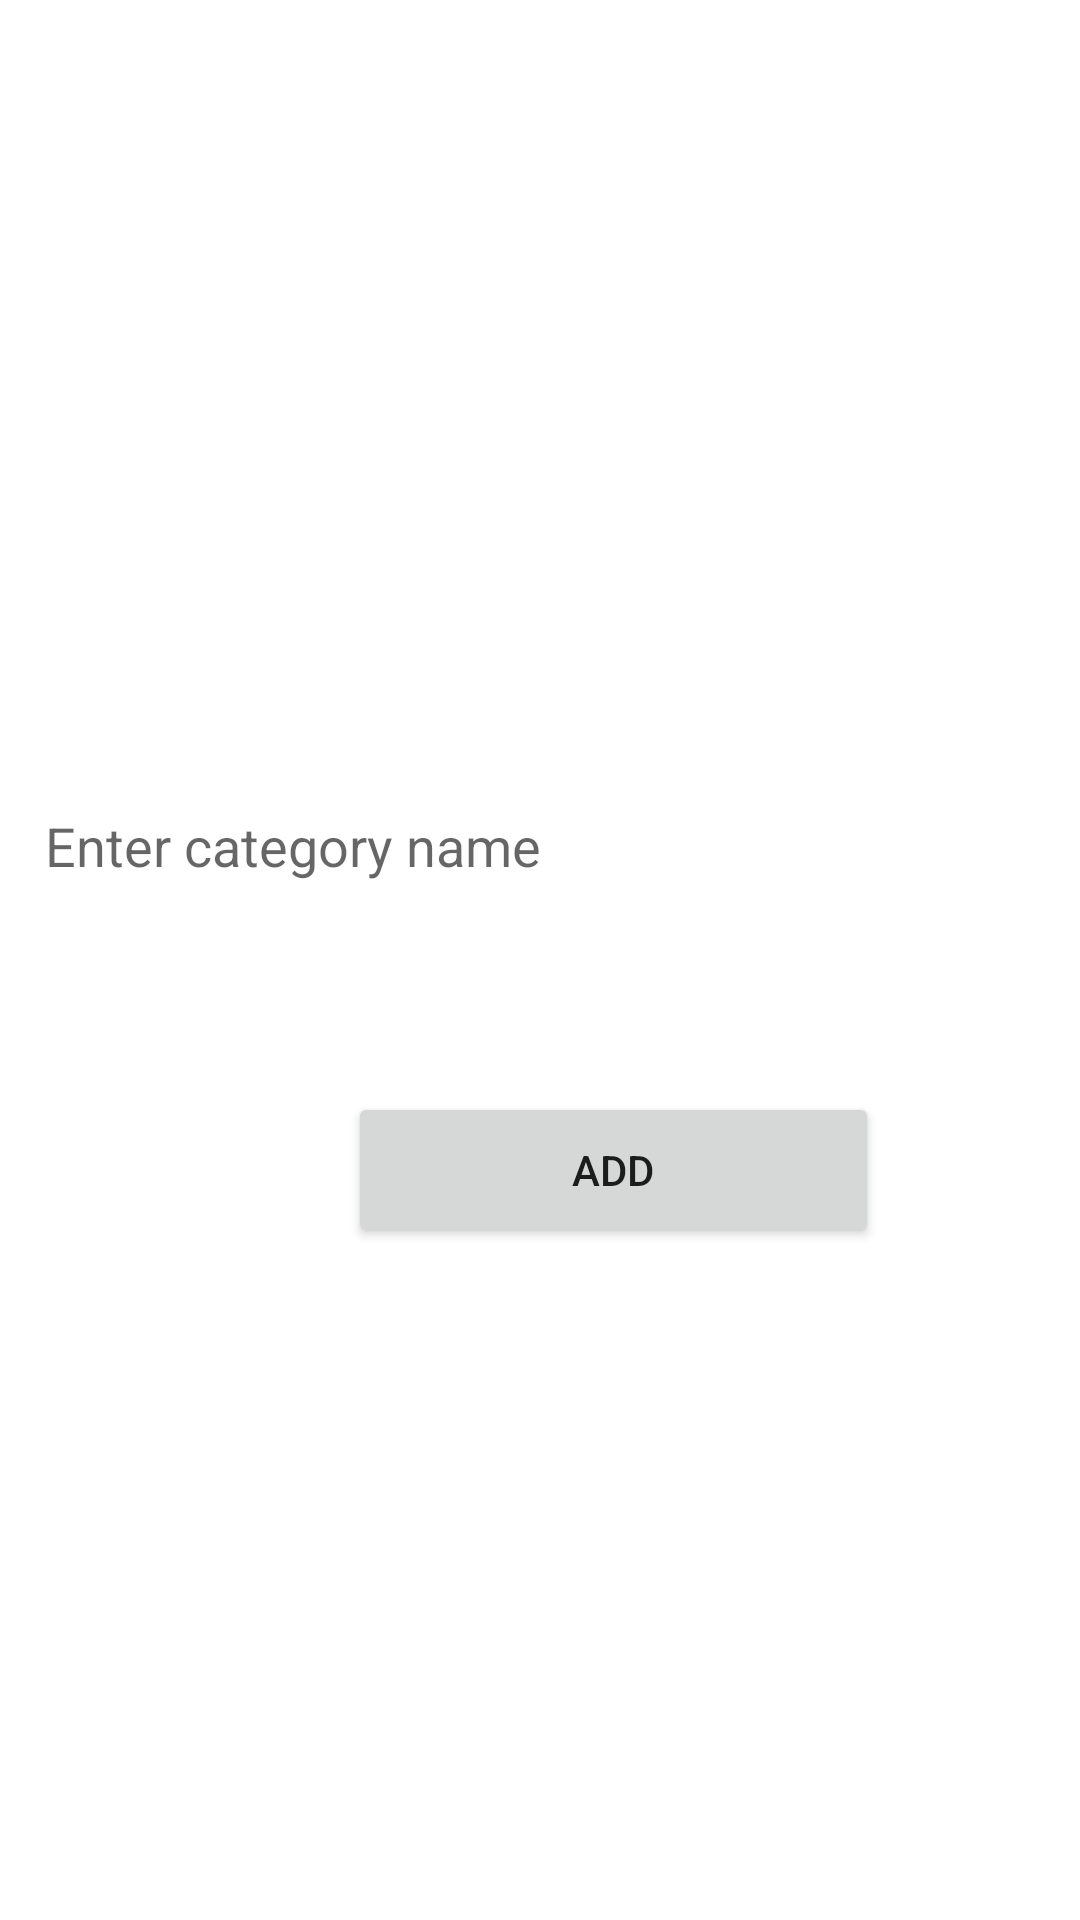

Produce the Android XML layout that renders to this screen, including the resource entries it uses.
<!-- AndroidManifest.xml: application theme Theme.MyApplication -->
<!-- res/layout/activity_add_category.xml -->
<?xml version="1.0" encoding="utf-8"?>
<androidx.constraintlayout.widget.ConstraintLayout xmlns:android="http://schemas.android.com/apk/res/android"
    xmlns:app="http://schemas.android.com/apk/res-auto"
    xmlns:tools="http://schemas.android.com/tools"
    android:layout_width="match_parent"
    android:layout_height="match_parent"
    tools:context=".Activities.AddCategoryActivity">

    <Button
        android:id="@+id/button_addnew_cat"
        android:layout_width="177dp"
        android:layout_height="52dp"
        android:layout_marginStart="116dp"
        android:layout_marginLeft="116dp"
        android:layout_marginTop="60dp"
        android:text="Add"
        app:layout_constraintStart_toStartOf="parent"
        app:layout_constraintTop_toBottomOf="@+id/editTextTextCategoryName" />

    <EditText
        android:id="@+id/editTextTextCategoryName"
        android:layout_width="350dp"
        android:layout_height="40dp"
        android:layout_marginTop="264dp"
        android:background="@drawable/text_view_layout"
        android:ems="10"
        android:hint="Enter category name"
        android:inputType="textPersonName"
        android:padding="10dp"
        app:layout_constraintEnd_toEndOf="parent"
        app:layout_constraintHorizontal_bias="0.491"
        app:layout_constraintStart_toStartOf="parent"
        app:layout_constraintTop_toTopOf="parent" />
</androidx.constraintlayout.widget.ConstraintLayout>
<!-- resources referenced by this layout -->
<resources>
  <style name="Theme.MyApplication" parent="Theme.MaterialComponents.DayNight">
          
          <item name="colorPrimary">#E44876A3</item>
          <item name="colorPrimaryVariant">#E44876A3</item>
          <item name="colorOnPrimary">@color/white</item>
          
          <item name="colorSecondary">@color/teal_200</item>
          <item name="colorSecondaryVariant">@color/teal_700</item>
          <item name="colorOnSecondary">@color/white</item>
          
          <item name="android:statusBarColor" tools:targetApi="l">?attr/colorPrimaryVariant</item>
          
      </style>
  <!-- not gathered from this repository: default colours our renderer supplied (Android Studio template values) -->
  <color name="teal_200">#FF03DAC5</color>
  <color name="teal_700">#FF018786</color>
  <color name="white">#FFFFFFFF</color>
</resources>
